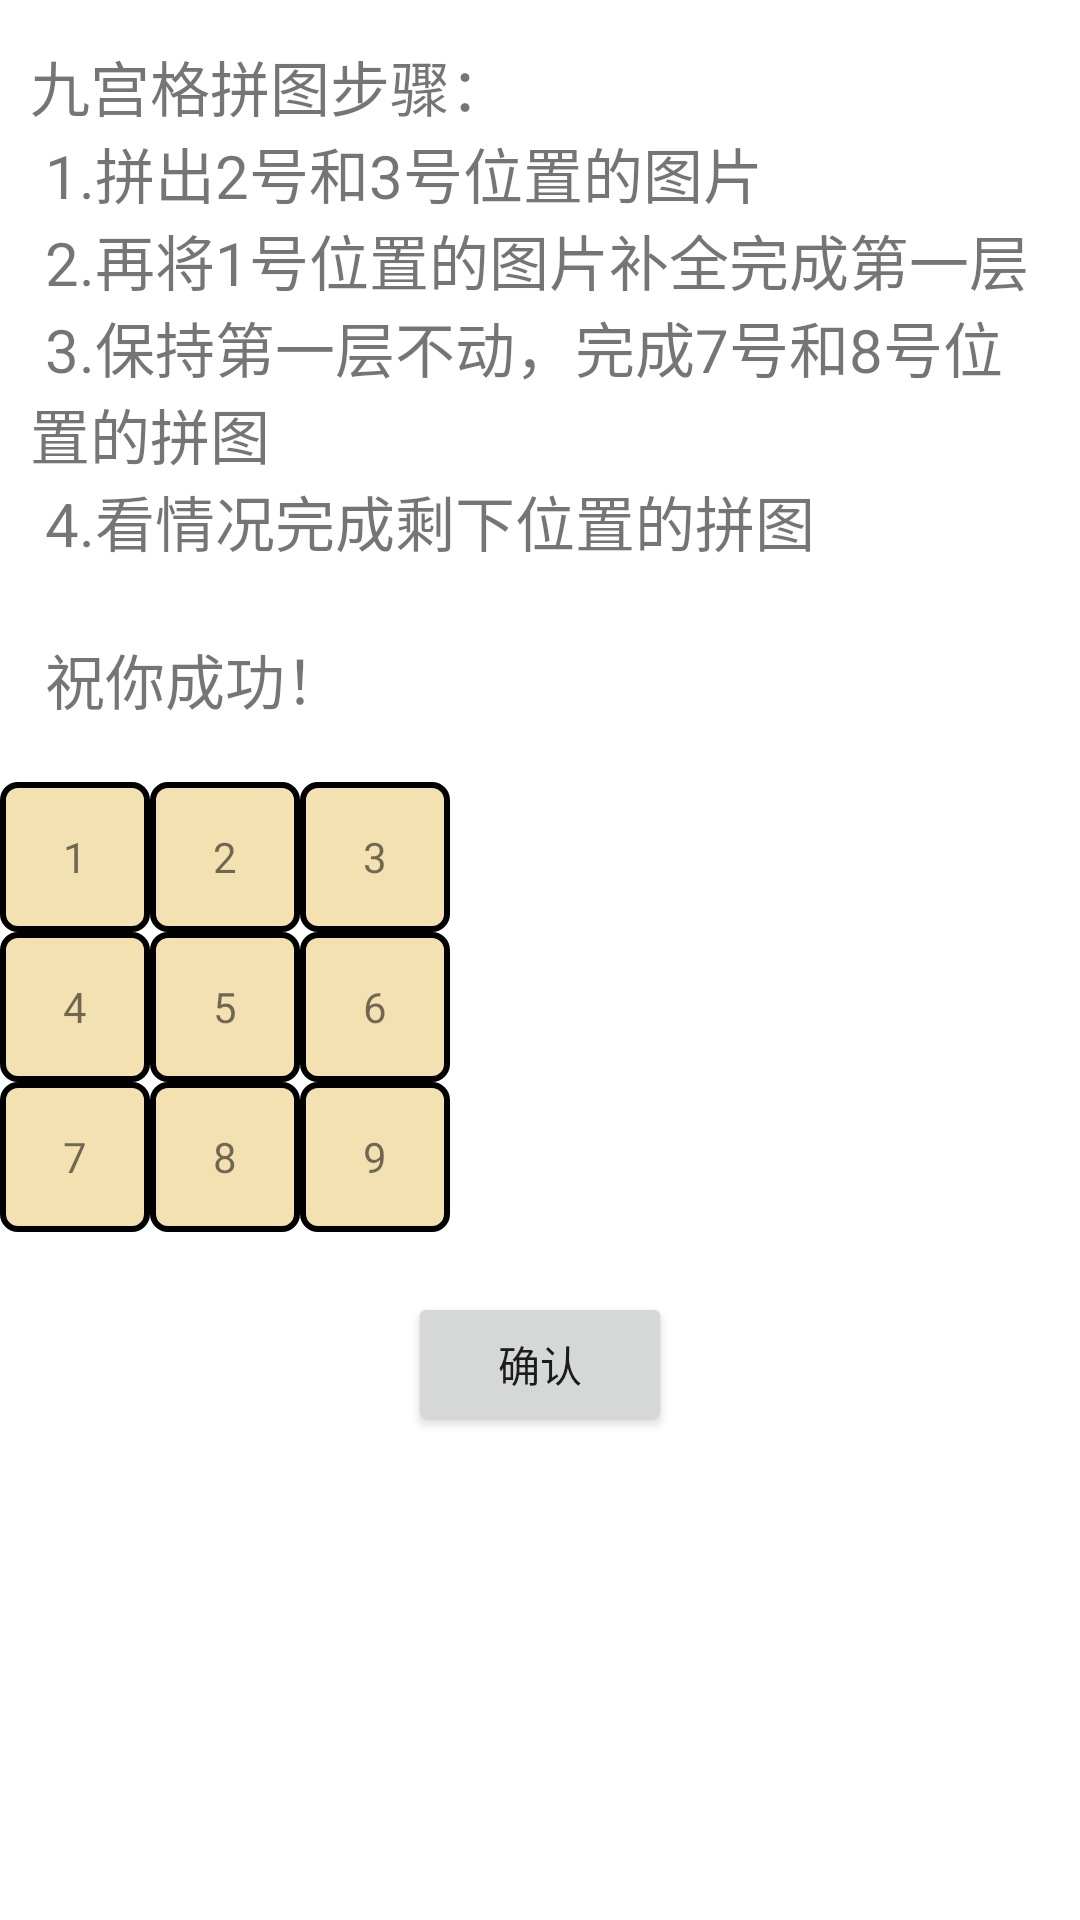

Write the Android layout XML for this screen, with the resource values it uses.
<!-- AndroidManifest.xml: application theme Theme.Puzzle -->
<!-- res/layout/popup_window_layout.xml -->
<?xml version="1.0" encoding="utf-8"?>
<LinearLayout xmlns:android="http://schemas.android.com/apk/res/android"
    xmlns:app="http://schemas.android.com/apk/res-auto"
    android:orientation="vertical"
    android:layout_width="match_parent"
    android:layout_height="match_parent">


    <TextView
        android:id="@+id/textView"
        android:layout_width="wrap_content"
        android:layout_height="wrap_content"
        android:layout_marginTop="4dp"
        android:padding="10dp"
        android:text="@string/help_text"
        android:textSize="20dp" />

    <GridLayout
        android:layout_width="match_parent"
        android:layout_height="150dp"
        android:layout_marginTop="10dp"
        android:columnCount="3"
        android:rowCount="3">

        <TextView
            android:gravity="center"
            android:text="1"
            android:width="50dp"
            android:height="50dp"
            android:background="@drawable/textview_border" />

        <TextView
            android:gravity="center"
            android:text="2"
            android:width="50dp"
            android:height="50dp"
            android:background="@drawable/textview_border" />
        <TextView
            android:gravity="center"
            android:text="3"
            android:width="50dp"
            android:height="50dp"
            android:background="@drawable/textview_border" />
        <TextView
            android:gravity="center"
            android:text="4"
            android:width="50dp"
            android:height="50dp"
            android:background="@drawable/textview_border" />
        <TextView
            android:gravity="center"
            android:text="5"
            android:width="50dp"
            android:height="50dp"
            android:background="@drawable/textview_border" />
        <TextView
            android:gravity="center"
            android:text="6"
            android:width="50dp"
            android:height="50dp"
            android:background="@drawable/textview_border" />
        <TextView
            android:gravity="center"
            android:text="7"
            android:width="50dp"
            android:height="50dp"
            android:background="@drawable/textview_border" />
        <TextView
            android:gravity="center"
            android:text="8"
            android:width="50dp"
            android:height="50dp"
            android:background="@drawable/textview_border" />
        <TextView
            android:gravity="center"
            android:text="9"
            android:width="50dp"
            android:height="50dp"
            android:background="@drawable/textview_border" />
    </GridLayout>

    <Button
        android:id="@+id/btn_confirm"
        android:layout_width="wrap_content"
        android:layout_height="wrap_content"
        android:text="确认"
        android:layout_marginTop="20dp"
        android:layout_gravity="center_horizontal" />
</LinearLayout>
<!-- resources referenced by this layout -->
<resources>
  <!-- drawable textview_border (drawable-v24) -->
  <?xml version="1.0" encoding="utf-8"?>
  <shape xmlns:android="http://schemas.android.com/apk/res/android"
      android:shape="rectangle">
  
      
      <stroke
          android:width="2dp"
          android:color="#000000" />
  
      
      <solid android:color="#f3e1b1" />
  
      
      <corners android:radius="5dp" />
  
  </shape>
  <string name="help_text">
          九宫格拼图步骤：\n
      1.拼出2号和3号位置的图片\n
      2.再将1号位置的图片补全完成第一层\n
      3.保持第一层不动，完成7号和8号位置的拼图\n
      4.看情况完成剩下位置的拼图\n\n
      祝你成功！</string>
  <style name="Theme.Puzzle" parent="Theme.MaterialComponents.DayNight.NoActionBar">
          
          <item name="colorPrimary">@color/purple_500</item>
          <item name="colorPrimaryVariant">@color/purple_700</item>
          <item name="colorOnPrimary">@color/white</item>
          
          <item name="colorSecondary">@color/teal_200</item>
          <item name="colorSecondaryVariant">@color/teal_700</item>
          <item name="colorOnSecondary">@color/black</item>
          
          <item name="android:statusBarColor">?attr/colorPrimaryVariant</item>
          
      </style>
  <color name="purple_500">#FF6200EE</color>
  <color name="purple_700">#FF3700B3</color>
  <color name="white">#FFFFFFFF</color>
  <color name="teal_200">#FF03DAC5</color>
  <color name="teal_700">#FF018786</color>
  <color name="black">#FF000000</color>
</resources>
